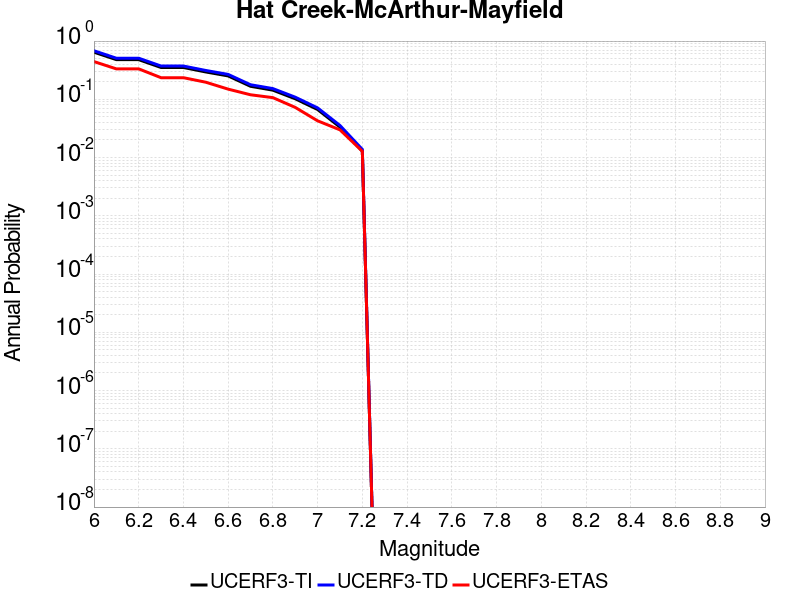

The table this chart was drawn from, first rows:
Magnitude, UCERF3-TI Prob, UCERF3-TD Prob, UCERF3-ETAS Prob
6.0, 0.6448, 0.6821, 0.4444
6.1, 0.4797, 0.5081, 0.3333
6.2, 0.4797, 0.5081, 0.3333
6.3, 0.3519, 0.3727, 0.235
6.4, 0.3519, 0.3727, 0.235
6.5, 0.2949, 0.3127, 0.1966
6.6, 0.2522, 0.2677, 0.1496
6.7, 0.1674, 0.178, 0.1197
6.8, 0.1436, 0.1528, 0.1068
6.9, 0.1021, 0.1088, 0.07265
7.0, 0.06683, 0.07121, 0.04274
7.1, 0.03333, 0.03557, 0.02991
7.2, 0.01288, 0.01378, 0.01282
